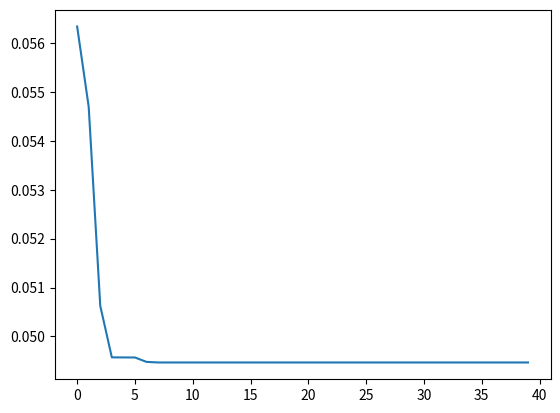

Python code for this plot:
import numpy as np
from typing import Callable


class SingleDimGA:
    def __init__(self):
        self.f = None
        self.a = None
        self.b = None
        self.h = None
        self.n = None
        self.max_iter = None
        self.max_no_conv_iter = None
        self.tournament_n = None
        self.mutation_p = None
        self.crossbreeding_p = None

        self.m = None
        self.history = []

    def solve(self,
              f: Callable[[float], float],
              a: float = 0,
              b: float = 1,
              h: float = 1e-6,
              n: int = 100,
              tournament_n: int = 3,
              mutation_p: float = 0.1,
              crossbreeding_p: float = 0.9,
              max_iter: int = 100,
              max_no_conv_iter: int = 20) -> float:

        self.a = a
        self.b = b
        self.h = h
        self.n = n
        self.f = f
        self.tournament_n = tournament_n
        self.mutation_p = mutation_p
        self.crossbreeding_p = crossbreeding_p
        self.max_iter = max_iter
        self.max_no_conv_iter = max_no_conv_iter

        self.m = self._calc_bit_array_size()
        first_generation = np.random.choice(2, size=[self.n, self.m])

        return self._genetic_algorithm(first_generation)

    def _genetic_algorithm(self, generation: np.ndarray) -> tuple:
        self.history = []
        solution = np.inf
        no_conv_iter = 0

        for i in range(self.max_iter):
            generation = self._next_generation(generation)

            x = self._arg_eval_generation(generation)
            y = self._eval_generation(generation)

            self.history.append(y)

            if y < solution:
                solution = y
                no_conv_iter = 0
            else:
                no_conv_iter += 1

            if no_conv_iter > self.max_no_conv_iter:
                break

        return x, y

    def _next_generation(self, generation: np.ndarray) -> np.ndarray:
        next_generation = []

        while len(next_generation) < self.n:
            x1 = self._tournament(generation)
            x2 = self._tournament(generation)

            if np.random.rand() > self.mutation_p:
                x1, x2 = self._mutation(x1), self._mutation(x2)

            if np.random.rand() > self.crossbreeding_p:
                x1, x2 = self._crossbreeding(x1, x2)

            next_generation.extend([x1, x2])

        return np.array(next_generation).reshape(self.n, self.m)

    def _eval(self, individual: np.ndarray) -> float:
        x = self._arg_eval(individual)
        return self.f(x)

    def _arg_eval(self, individual: np.ndarray) -> float:
        decimal = 0
        for idx, val in enumerate(individual):
            decimal += 2 ** idx * val

        return (self.b - self.a) / (2 ** self.m - 1) * decimal + self.a

    def _eval_generation(self, generation: np.ndarray) -> float:
        return np.min([self._eval(ind) for ind in generation])

    def _arg_eval_generation(self, generation: np.ndarray) -> float:
        index = np.argmin([self._eval(ind) for ind in generation])
        return self._arg_eval(generation[index])

    def _tournament(self, generation: np.ndarray) -> np.ndarray:
        contestants_indices = np.random.randint(self.n, size=self.tournament_n)
        contestants = generation[contestants_indices]
        contestants_eval = [self._eval(contestant) for contestant in contestants]
        champion_index = np.argmin(contestants_eval)
        return contestants[champion_index]

    def _mutation(self, x: np.ndarray) -> np.ndarray:
        index = np.random.randint(self.m)
        x[index] = bool(x[index]) ^ 1
        return x

    def _crossbreeding(self, x1: np.ndarray, x2: np.ndarray) -> tuple:
        index = np.random.randint(self.m)
        buff = x1
        x1[index:] = x2[index:]
        x2[index:] = buff[index:]
        return x1, x2

    def _calc_bit_array_size(self) -> int:
        samples = abs(self.b - self.a) / self.h
        m = 0
        while samples > 2**m:
            m += 1
        return m


if __name__ == "__main__":
    import matplotlib.pyplot as plt
    f = lambda x: x * np.sin(10 * np.pi * x) + 1

    single_dim_ga = SingleDimGA()
    res = single_dim_ga.solve(f)

    plt.plot(single_dim_ga.history)
    plt.show()
